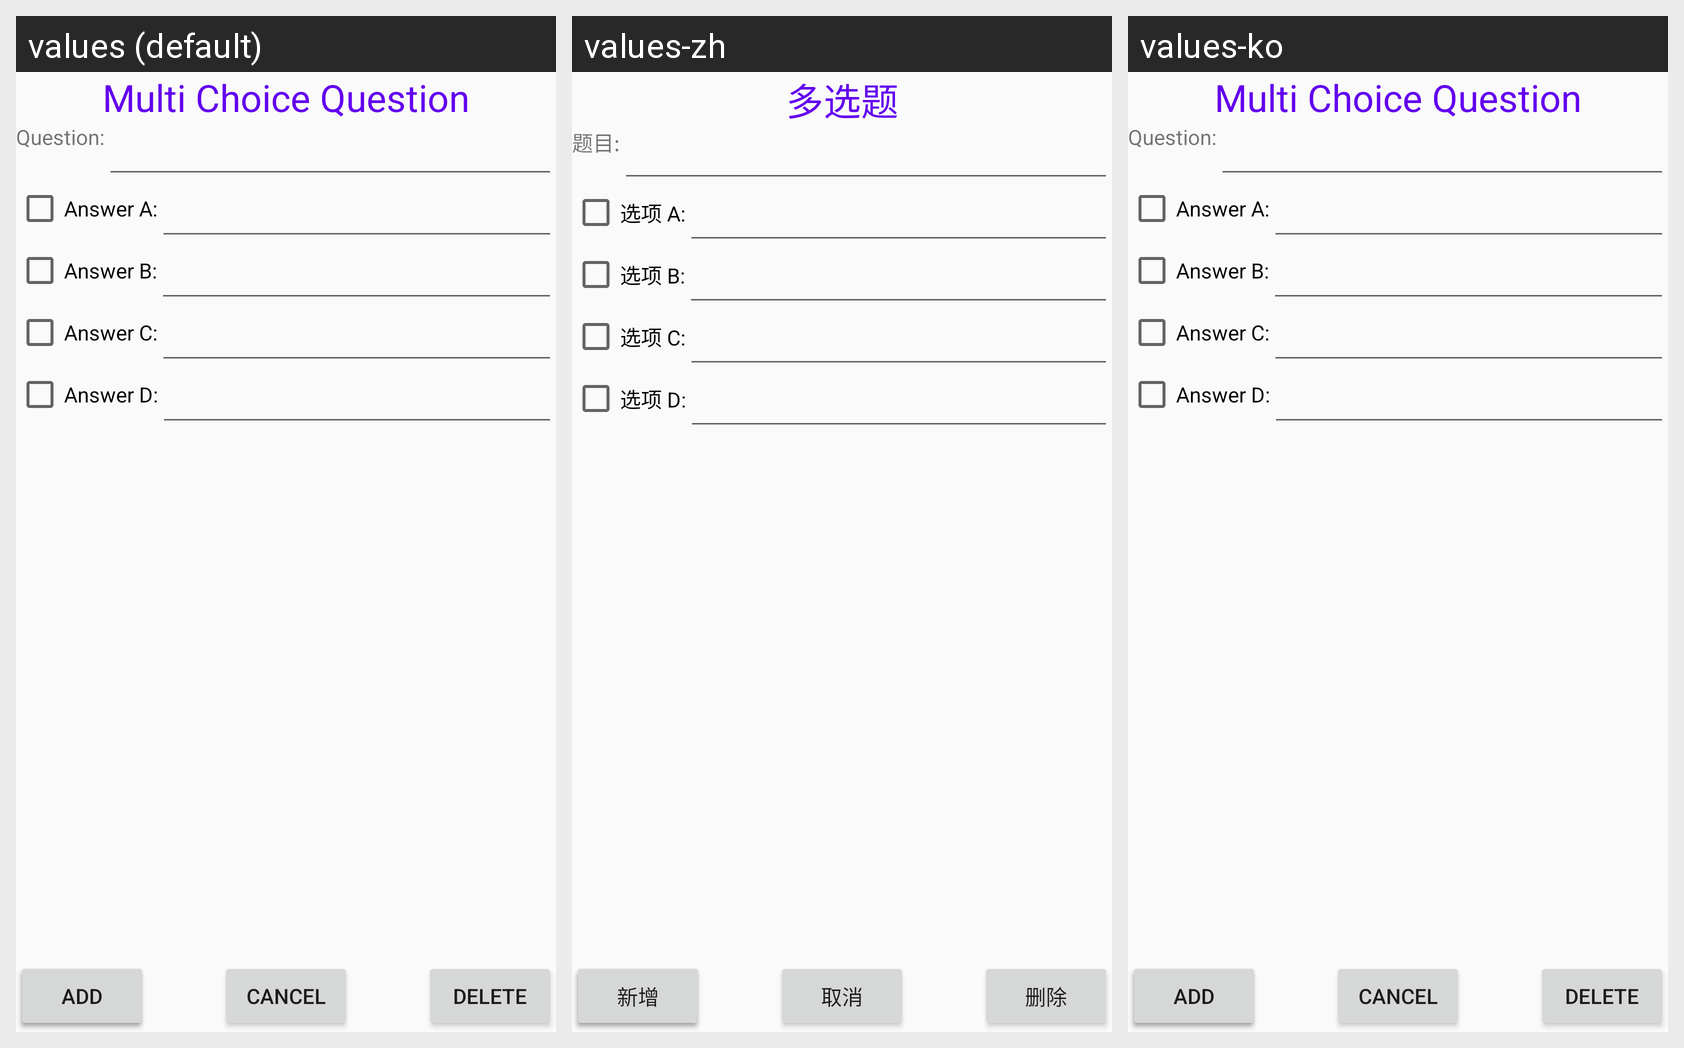

Translations of the strings shown on this Android screen, per locale in the grid:
Android screen res/layout/quiz_multi_choice_fragment.xml rendered under 3 locales, left to right: values (default), values-zh, values-ko. Device: Nexus 5 (rendered at 1080×1920; each locale shown at half size, 540×960, under a caption strip naming it); theme Theme.AppCompat.Light.NoActionBar.
Strings drawn on this screen, with the default value and each locale's value (text and hints the layout hard-codes, and strings that could not be matched under every locale, appear in the picture but are not listed):

quiz_multichoice
  values: Multi Choice Question
  values-zh: 多选题
  values-ko: Multi Choice Question  [not translated; the default value is used]

quiz_pool_question
  values: Question:
  values-zh: 题目:
  values-ko: Question:  [not translated; the default value is used]

quiz_pool_answerA
  values: Answer A:
  values-zh: 选项 A:
  values-ko: Answer A:  [not translated; the default value is used]

quiz_pool_answerB
  values: Answer B:
  values-zh: 选项 B:
  values-ko: Answer B:  [not translated; the default value is used]

quiz_pool_answerC
  values: Answer C:
  values-zh: 选项 C:
  values-ko: Answer C:  [not translated; the default value is used]

quiz_pool_answerD
  values: Answer D:
  values-zh: 选项 D:
  values-ko: Answer D:  [not translated; the default value is used]

button_updateQuestion
  values: UPDATE
  values-zh: 更新
  values-ko: UPDATE  [not translated; the default value is used]

button_addQuestion
  values: ADD
  values-zh: 新增
  values-ko: ADD  [not translated; the default value is used]

cancel
  values: Cancel
  values-zh: 取消
  values-ko: Cancel  [not translated; the default value is used]

quiz_dialog_title
  values: DELETE
  values-zh: 删除
  values-ko: DELETE  [not translated; the default value is used]
